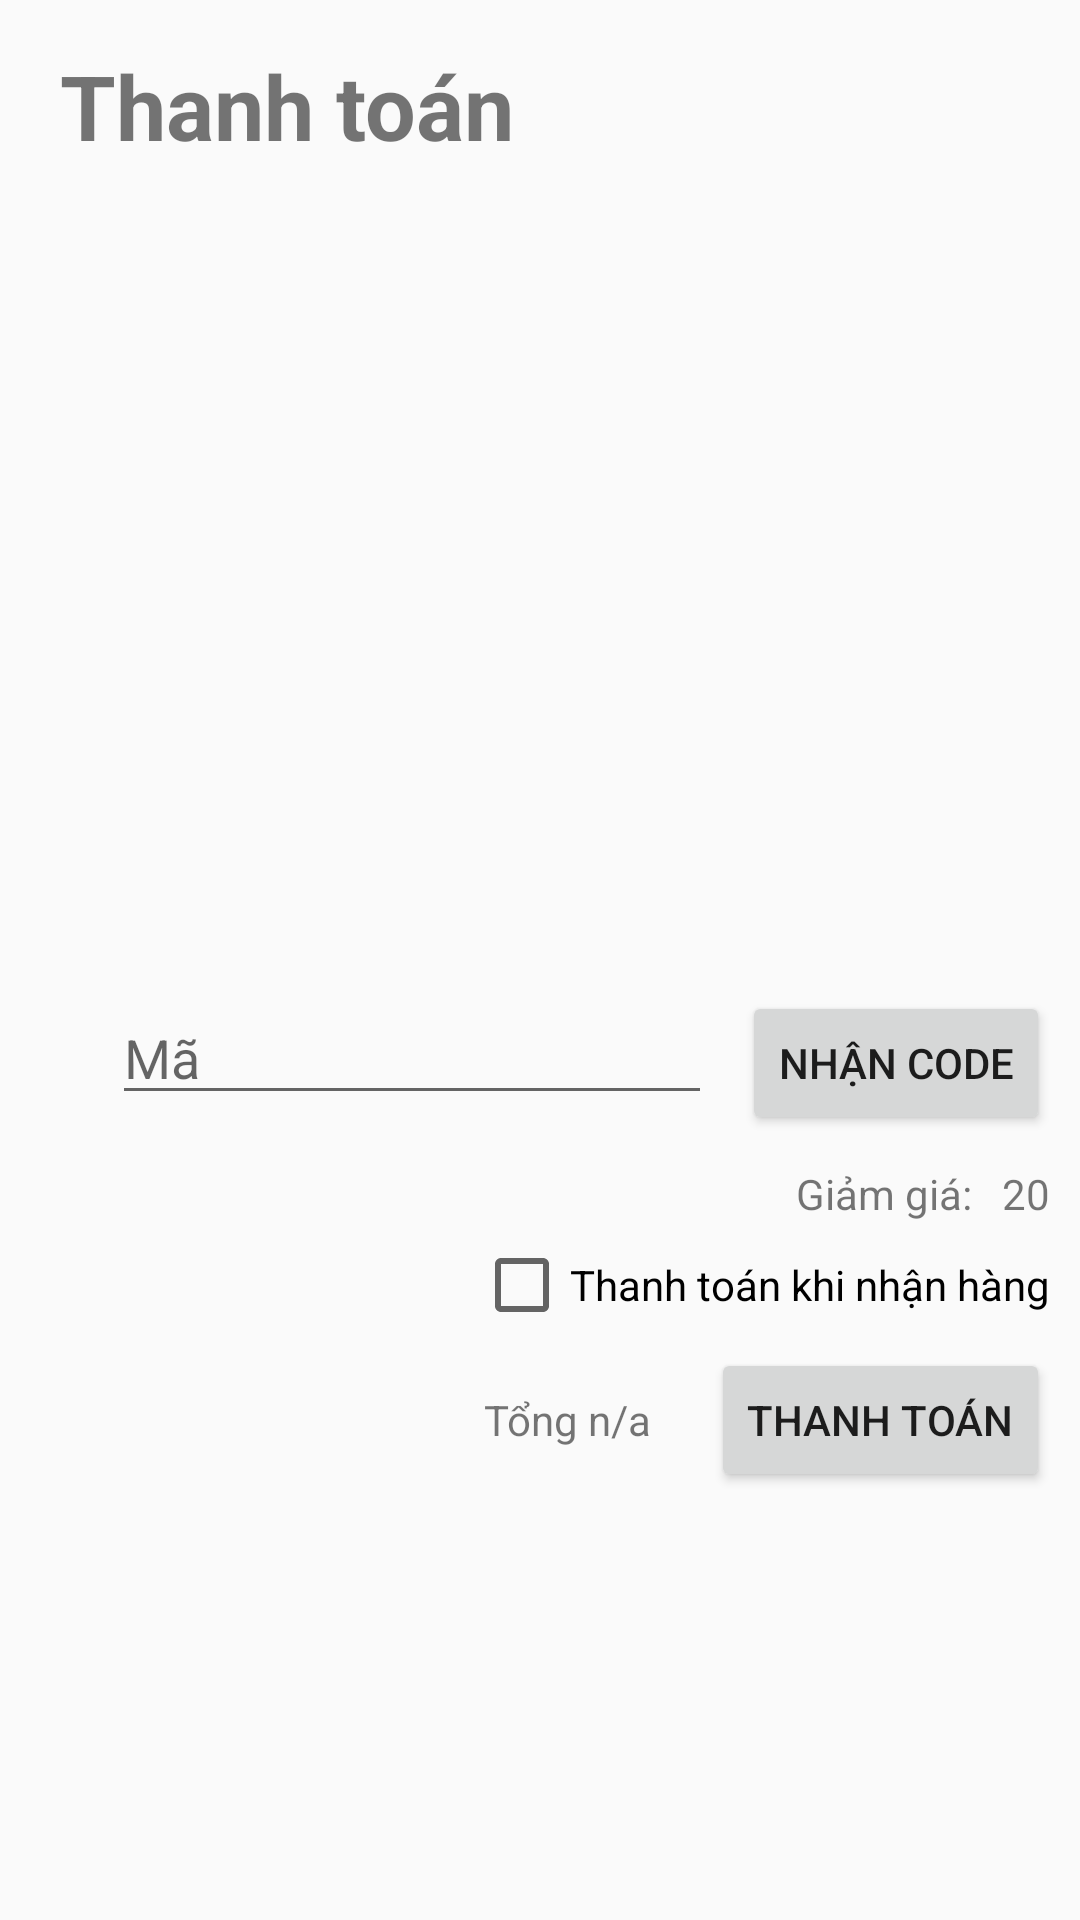

Here is an Android app screen rendered from its layout file. Give the layout XML and the strings, colors and styles it references.
<!-- AndroidManifest.xml: application theme Theme.AppCompat.DayNight.NoActionBar -->
<!-- res/layout/fragment_payment.xml -->
<?xml version="1.0" encoding="utf-8"?>
<FrameLayout xmlns:android="http://schemas.android.com/apk/res/android"
    xmlns:tools="http://schemas.android.com/tools"
    android:layout_width="match_parent"
    android:layout_height="match_parent"
    tools:context=".fragment.PaymentFragment">

    <LinearLayout
        android:layout_width="match_parent"
        android:layout_height="wrap_content"
        android:orientation="vertical">
        <TextView
            android:layout_width="wrap_content"
            android:layout_height="wrap_content"
            android:text="Thanh toán"
            android:textSize="30dp"
            android:textStyle="bold"
            android:layout_marginVertical="15dp"
            android:layout_marginLeft="20dp"/>
        <androidx.recyclerview.widget.RecyclerView
            android:layout_width="match_parent"
            android:layout_height="250dp"
            android:id="@+id/rcv_itemPay" />
        <LinearLayout
            android:layout_marginVertical="10dp"
            android:layout_width="wrap_content"
            android:layout_height="wrap_content"
            android:orientation="horizontal"
            android:layout_gravity="end"
            android:layout_marginHorizontal="10dp">
            <EditText
                android:layout_marginRight="10dp"
                android:id="@+id/ed_code"
                android:layout_width="200dp"
                android:layout_height="wrap_content"
                android:hint="Mã"/>
            <Button
                android:id="@+id/btn_code"
                android:layout_width="wrap_content"
                android:layout_height="wrap_content"
                android:text="Nhận code"/>
        </LinearLayout>
        <androidx.recyclerview.widget.RecyclerView
            android:id="@+id/rcv_pay"
            android:layout_width="match_parent"
            android:layout_height="wrap_content"/>
        <LinearLayout
            android:layout_gravity="end"
            android:layout_marginHorizontal="10dp"
            android:layout_width="wrap_content"
            android:layout_height="wrap_content"
            android:orientation="horizontal">
            <TextView
                android:layout_width="wrap_content"
                android:layout_height="wrap_content"
                android:text="Giảm giá:"/>
            <TextView
                android:id="@+id/tvCode_sale"
                android:layout_marginLeft="10dp"
                android:layout_width="wrap_content"
                android:layout_height="wrap_content"
                android:text="20"/>
        </LinearLayout>
        <CheckBox
            android:layout_gravity="end"
            android:layout_marginVertical="5dp"
            android:layout_marginRight="10dp"
            android:layout_width="wrap_content"
            android:layout_height="wrap_content"
            android:text="Thanh toán khi nhận hàng"
            android:id="@+id/checkbox"/>
        <LinearLayout
            android:layout_gravity="end"
            android:layout_marginRight="10dp"
            android:layout_width="wrap_content"
            android:layout_height="wrap_content"
            android:orientation="horizontal">
            <TextView
                android:layout_marginRight="20dp"
                android:layout_width="wrap_content"
                android:layout_height="wrap_content"
                android:text="Tổng n/a"
                android:id="@+id/tv_totalPay"/>
            <Button
                android:layout_width="wrap_content"
                android:layout_height="wrap_content"
                android:text="Thanh toán"
                android:id="@+id/btn_Pay"/>
        </LinearLayout>
    </LinearLayout>

</FrameLayout>
<!-- resources referenced by this layout -->
<resources>

</resources>
